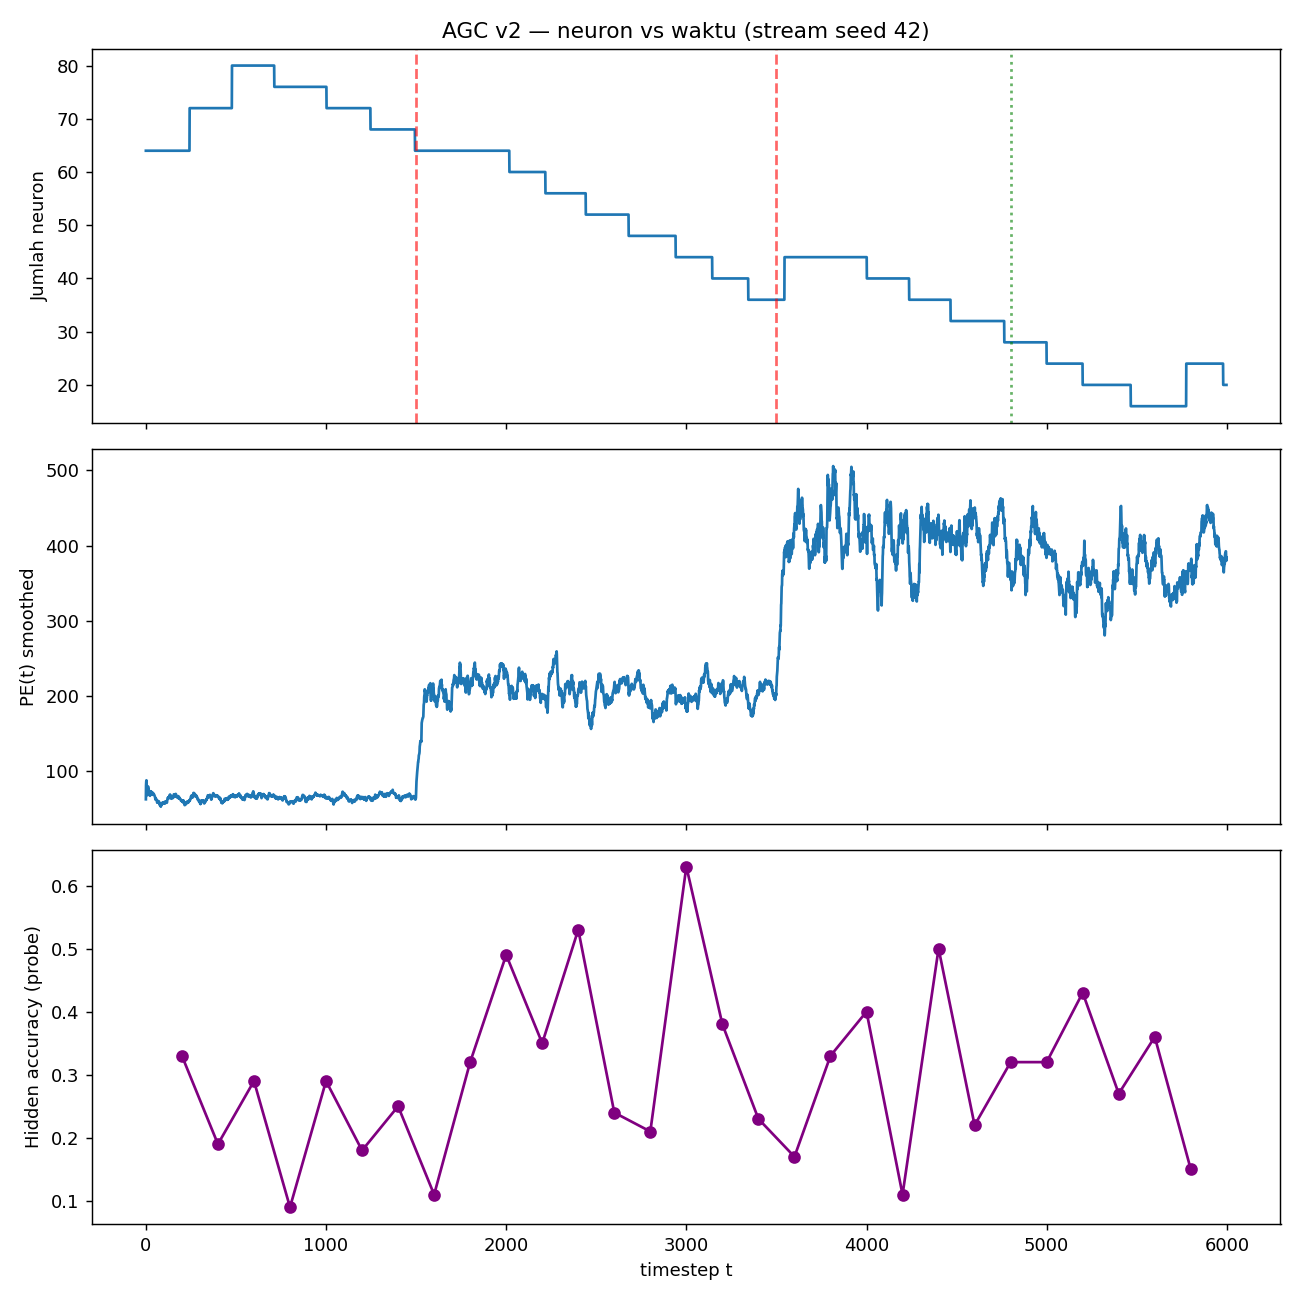

The file beside this chart, header and first rows:
delta_L, drift_raw, novelty_raw, S_t, B_t, P_t, status_drift, action, g_m, n_neurons, t, pe_t
62.95, 0.0, 0.0, , inf, -inf, NORMAL, STOP, , 64, 0, 62.95
18.5, 0.0, 0.0, , inf, -inf, NORMAL, STOP, , 64, 1, 99.96
4.936, 0.0, 0.0, , inf, -inf, NORMAL, STOP, , 64, 2, 96.26
1.792, 0.0, 0.0, , inf, -inf, NORMAL, STOP, , 64, 3, 93.56
-6.149, 0.0, 0.0, , inf, -inf, NORMAL, STOP, , 64, 4, 57.44
-4.356, 0.0, 9.27, , inf, -inf, NORMAL, STOP, , 64, 5, 55.89
-0.5417, 0.0, 9.982, , inf, -inf, NORMAL, STOP, , 64, 6, 73.89
-2.516, 0.0, 8.852, , inf, -inf, NORMAL, STOP, , 64, 7, 57.01
-3.172, 0.0, 6.126, , inf, -inf, NORMAL, STOP, , 64, 8, 46.07
-3.026, 0.0, 4.311, , inf, -inf, NORMAL, STOP, , 64, 9, 41.19
3.16, 0.0, 7.624, , inf, -inf, NORMAL, STOP, , 64, 10, 103.2
5.167, 0.0, 3.079, , inf, -inf, NORMAL, STOP, , 64, 11, 133.6
3.317, 0.0, 9.051, , inf, -inf, NORMAL, STOP, , 64, 12, 119.9
-2.814, 0.0, 7.417, , inf, -inf, NORMAL, STOP, , 64, 13, 40.67
-1.931, 0.0, 6.167, , inf, -inf, NORMAL, STOP, , 64, 14, 48.29
0.9921, 0.0, 4.48, , inf, -inf, NORMAL, STOP, , 64, 15, 91.2
-2.33, 0.0, 2.76, , inf, -inf, NORMAL, STOP, , 64, 16, 36.7
-2.798, 0.0, 2.356, , inf, -inf, NORMAL, STOP, , 64, 17, 23.62
0.987, 0.0, 2.725, , inf, -inf, NORMAL, STOP, , 64, 18, 89.94
-0.1781, 0.0, 5.729, , inf, -inf, NORMAL, STOP, , 64, 19, 68.61
-0.823, 0.0, 3.917, , inf, -inf, NORMAL, STOP, , 64, 20, 54.71
-1.399, 0.0, 2.921, , inf, -inf, NORMAL, STOP, , 64, 21, 40.4
-0.874, 0.0, 2.469, , inf, -inf, NORMAL, STOP, , 64, 22, 49.67
-1.325, 0.0, 2.227, , inf, -inf, NORMAL, STOP, , 64, 23, 37.09
4.191, 0.0, 2.828, , inf, -inf, NORMAL, STOP, , 64, 24, 172.3
0.3025, 0.0, 7.131, , inf, -inf, NORMAL, STOP, , 64, 25, 79.63
0.3998, 0.0, 3.141, , inf, -inf, NORMAL, STOP, , 64, 26, 82.86
1.213, 0.0, 5.626, , inf, -inf, NORMAL, STOP, , 64, 27, 106.4
-0.171, 0.0, 4.001, , inf, -inf, NORMAL, STOP, , 64, 28, 68.72
-1.338, 0.0, 2.142, , inf, -inf, NORMAL, STOP, , 64, 29, 33.36
-0.4278, 0.0, 2.176, , inf, -inf, NORMAL, STOP, , 64, 30, 50.12
-2.061, 0.0, 3.058, , inf, -inf, NORMAL, STOP, , 64, 31, 38.14
1.27, 0.0, 2.72, , inf, -inf, NORMAL, STOP, , 64, 32, 134.4
-0.5234, 0.0, 2.236, , inf, -inf, NORMAL, STOP, , 64, 33, 77.86
-0.5016, 0.0, 3.125, , inf, -inf, NORMAL, STOP, , 64, 34, 42.39
-0.7051, 0.0, 2.649, , inf, -inf, NORMAL, STOP, , 64, 35, 34.74
-1.074, 0.0, 2.931, , inf, -inf, NORMAL, STOP, , 64, 36, 41.65
-0.751, 0.0, 2.525, , inf, -inf, NORMAL, STOP, , 64, 37, 34.48
3.281, 0.0, 2.546, , inf, -inf, NORMAL, STOP, , 64, 38, 144.5
1.659, 0.0, 2.524, , inf, -inf, NORMAL, STOP, , 64, 39, 90.96
-1.124, 0.0, 2.321, , inf, -inf, NORMAL, STOP, , 64, 40, 69.46
-2.873, 0.0, 2.902, , inf, -inf, NORMAL, STOP, , 64, 41, 47.41
-2.967, 0.0, 2.724, , inf, -inf, NORMAL, STOP, , 64, 42, 30.85
0.3196, 0.0, 2.383, , inf, -inf, NORMAL, STOP, , 64, 43, 50.26
0.2537, 0.0, 2.242, , inf, -inf, NORMAL, STOP, , 64, 44, 55.91
-0.2944, 0.0, 2.031, , inf, -inf, NORMAL, STOP, , 64, 45, 82.36
0.6482, 0.0, 2.842, , inf, -inf, NORMAL, STOP, , 64, 46, 56.15
0.3758, 0.0, 2.892, , inf, -inf, NORMAL, STOP, , 64, 47, 34.89
-2.056, 0.0, 2.055, , inf, -inf, NORMAL, STOP, , 64, 48, 28.26
-0.8139, 0.0, 2.105, , inf, -inf, NORMAL, STOP, , 64, 49, 44.19
-0.3544, 0.0, 2.51, , inf, -inf, NORMAL, STOP, , 64, 50, 44.08
-0.4023, 0.0, 2.527, , inf, -inf, NORMAL, STOP, , 64, 51, 28.33
-0.7435, 0.0, 2.173, , inf, -inf, NORMAL, STOP, , 64, 52, 27.37
0.3791, 0.0, 2.882, , inf, -inf, NORMAL, STOP, , 64, 53, 48.46
-4.895, 0.0, 2.435, , inf, -inf, NORMAL, STOP, , 64, 54, 25.49
2.039, 0.0, 2.144, , inf, -inf, NORMAL, STOP, , 64, 55, 140.8
-1.684, 0.0, 1.992, , inf, -inf, NORMAL, STOP, , 64, 56, 32.33
-2.833, 0.0, 2.251, , inf, -inf, NORMAL, STOP, , 64, 57, 21.45
-1.253, 0.0, 2.114, , inf, -inf, NORMAL, STOP, , 64, 58, 31.13
0.0732, 0.0, 1.972, , inf, -inf, NORMAL, STOP, , 64, 59, 35.56
... 5,939 more rows
